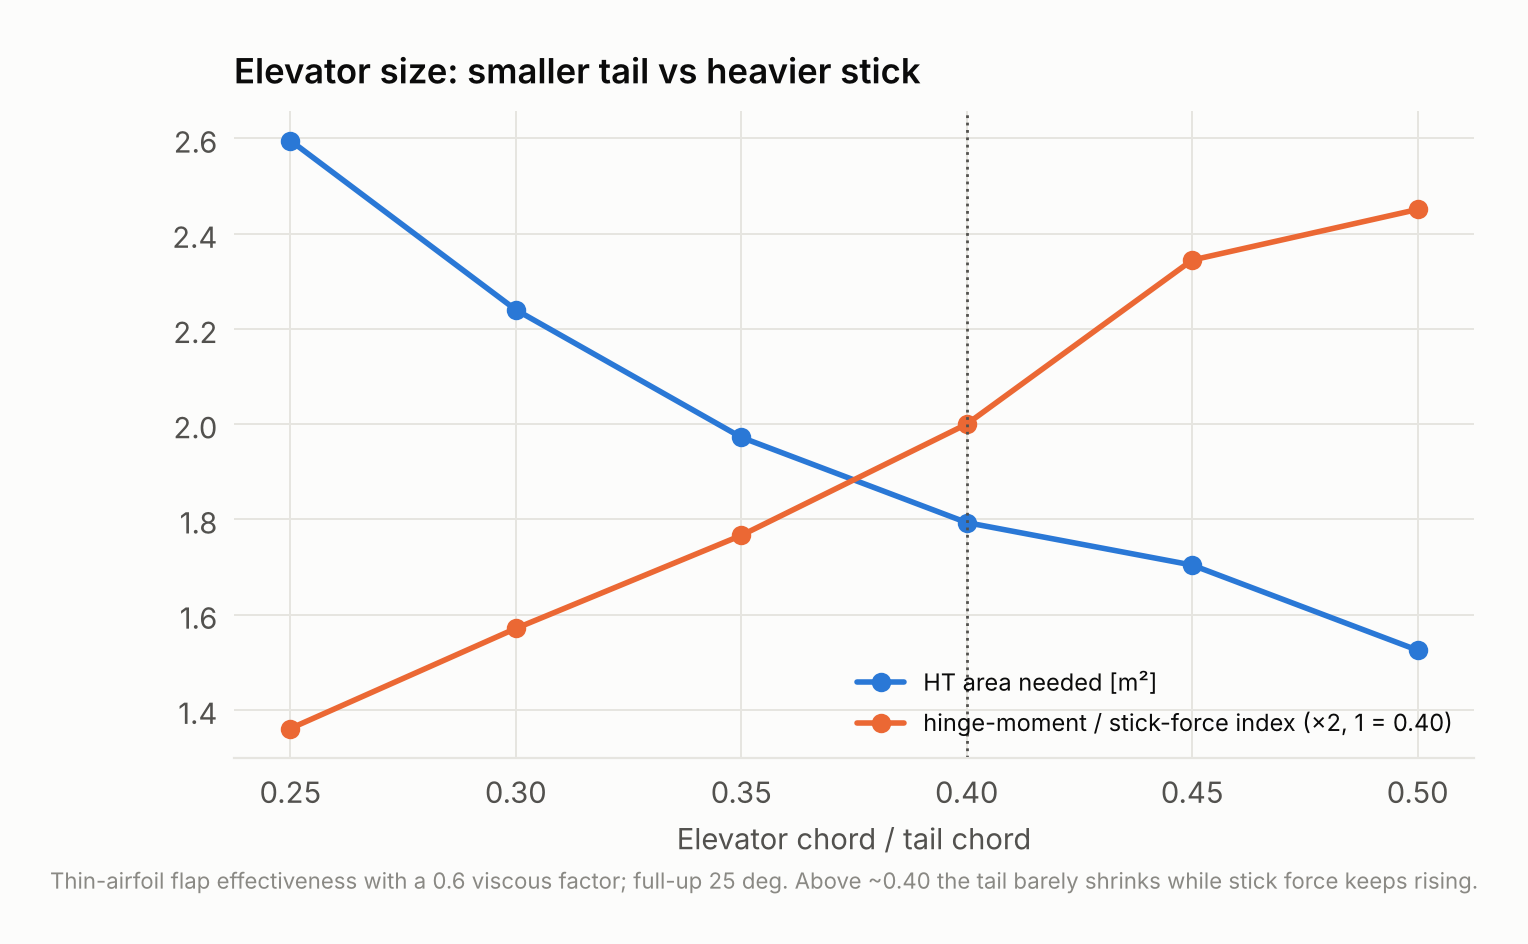

The data file committed next to this chart (first rows):
chord_ratio, cl_h_max, Sh, tail_mass, f100, hinge_index, stick_force_rel
0.25, -0.7356, 2.596, 19.41, 7.956, 0.1231, 0.6803
0.3, -0.7896, 2.24, 17.75, 7.905, 0.1422, 0.7854
0.35, -0.8375, 1.972, 16.5, 7.867, 0.1598, 0.8831
0.4, -0.8805, 1.793, 15.67, 7.841, 0.181, 1
0.45, -0.9191, 1.704, 15.25, 7.828, 0.2122, 1.172
0.5, -0.9541, 1.525, 14.42, 7.802, 0.2218, 1.225
